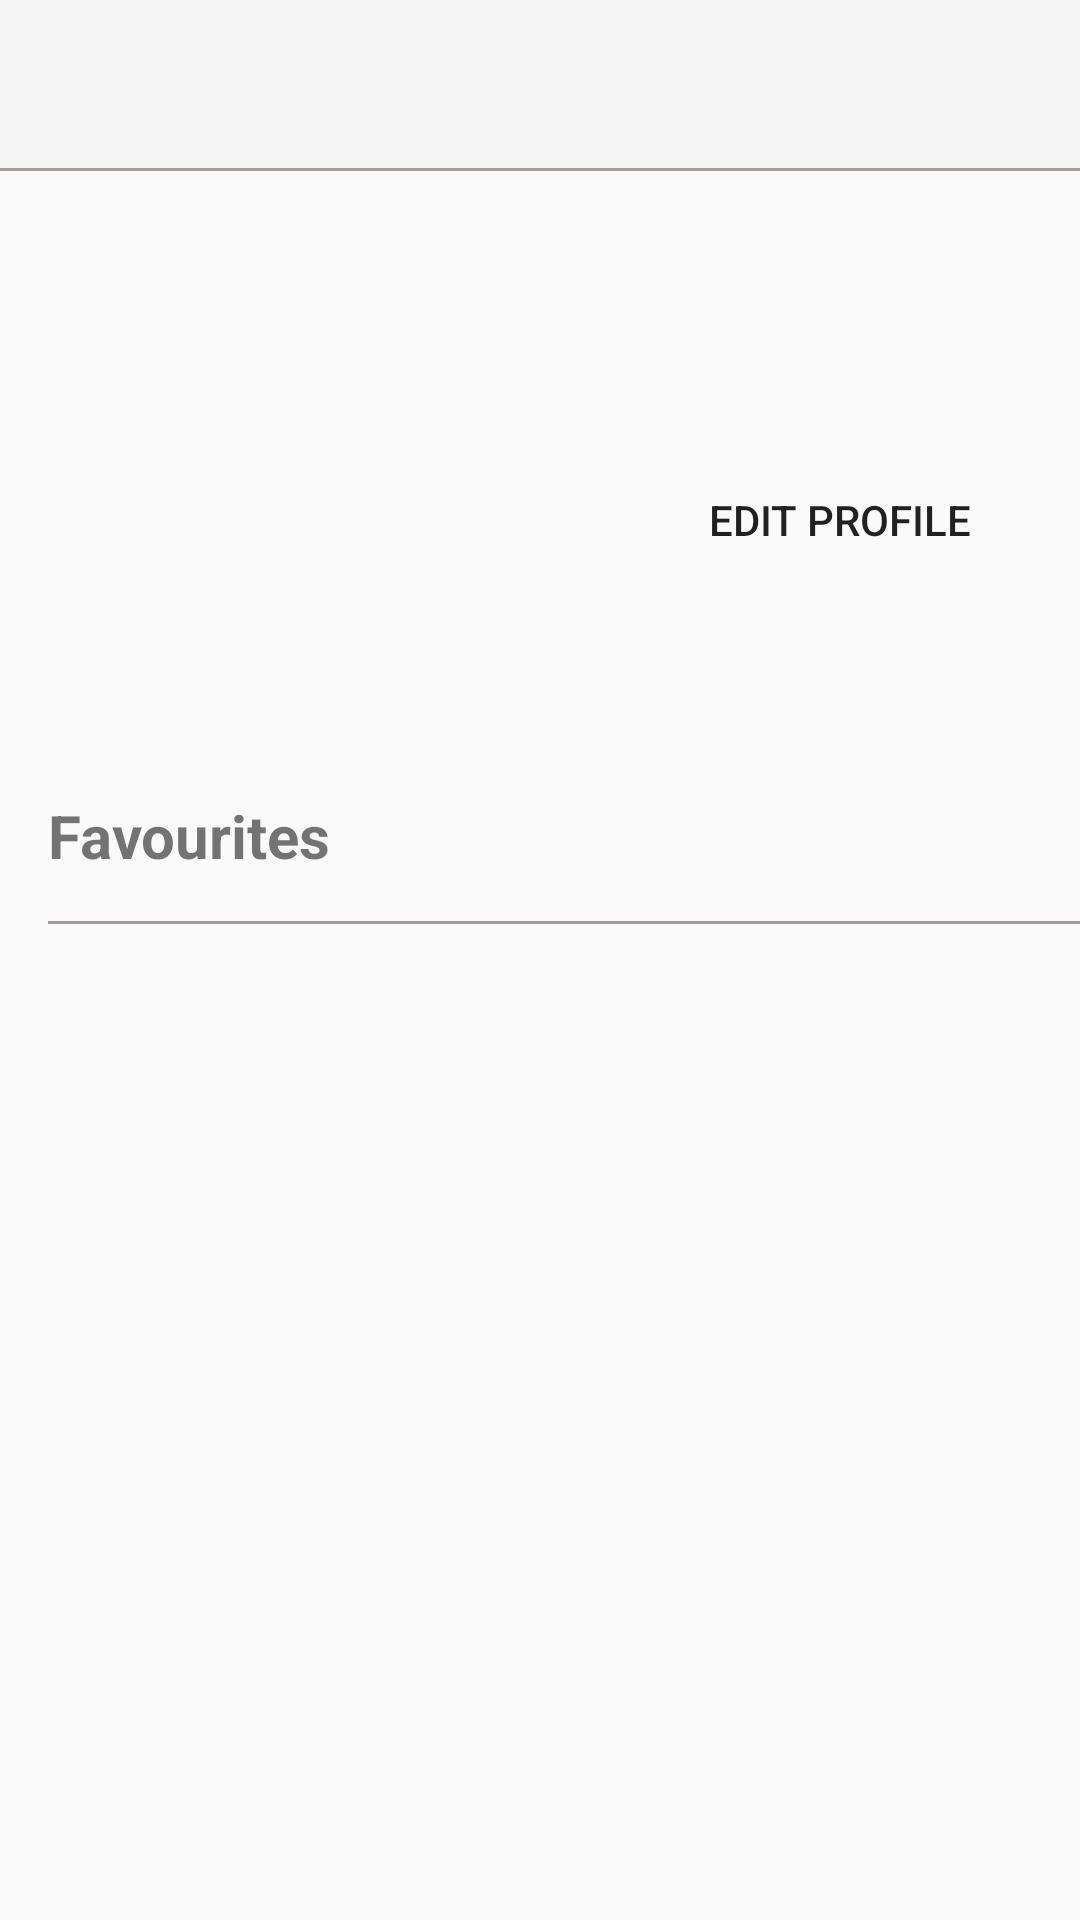

Reconstruct the res/layout file that produces this screen, plus the resources it refers to.
<!-- AndroidManifest.xml: application theme AppTheme -->
<!-- res/layout/profile_fragment.xml -->
<?xml version="1.0" encoding="utf-8"?>
<LinearLayout xmlns:android="http://schemas.android.com/apk/res/android"
    xmlns:app="http://schemas.android.com/apk/res-auto"
    android:layout_width="match_parent"
    android:layout_height="match_parent"
    android:orientation="vertical">

    <androidx.appcompat.widget.Toolbar
        android:layout_width="match_parent"
        android:layout_height="?actionBarSize"
        android:id="@+id/pToolbar"
        android:background="#F5F5F5" />

    <View
        android:layout_width="match_parent"
        android:layout_height="1dp"
        android:background="#A79D9D" />

    <LinearLayout
        android:layout_width="match_parent"
        android:layout_height="wrap_content"
        android:layout_marginTop="32dp"
        android:layout_marginStart="8dp"
        android:orientation="horizontal">

        <ImageView
            android:layout_width="120dp"
            android:layout_height="120dp"
            android:layout_marginStart="16dp"
            android:id="@+id/profile_image"
            android:contentDescription="@string/profile_image"
            app:srcCompat="@drawable/ic_account" />

        <LinearLayout
            android:layout_width="match_parent"
            android:layout_height="match_parent"
            android:layout_marginStart="16dp"
            android:orientation="vertical">

            <TextView
                android:id="@+id/profile_name"
                android:layout_width="wrap_content"
                android:layout_height="wrap_content"
                android:layout_marginStart="35dp"
                android:layout_marginTop="15dp"
                android:textAlignment="center"
                android:textSize="24sp" />

            <Button
                android:id="@+id/edit_profile_button"
                android:layout_width="200dp"
                android:layout_height="50dp"
                android:layout_marginStart="20dp"
                android:layout_marginTop="12dp"
                android:background="@drawable/button_border"
                android:text="@string/edit_profile_button" />
        </LinearLayout>
    </LinearLayout>


    <TextView
        android:id="@+id/profile_favourites"
        android:layout_width="wrap_content"
        android:layout_height="wrap_content"
        android:layout_marginStart="16dp"
        android:layout_marginTop="56dp"
        android:text="@string/profile_favourites"
        android:textSize="20sp"
        android:textStyle="bold" />

    <View
        android:layout_width="match_parent"
        android:layout_height="1dp"
        android:layout_marginStart="16dp"
        android:layout_marginTop="15dp"
        android:layout_marginBottom="8dp"
        android:background="#A79D9D" />

    <androidx.recyclerview.widget.RecyclerView
        android:layout_width="match_parent"
        android:layout_height="match_parent"
        android:layout_margin="5dp"
        android:id="@+id/favorites_recycler_view"/>
</LinearLayout>
<!-- resources referenced by this layout -->
<resources>
  <string name="edit_profile_button">Edit Profile</string>
  <string name="profile_favourites">Favourites</string>
  <string name="profile_image">Profile Image</string>
  <style name="AppTheme" parent="Theme.AppCompat.Light.NoActionBar">
          
          <item name="colorPrimary">@color/colorPrimary</item>
          <item name="colorPrimaryDark">@color/colorPrimaryDark</item>
          <item name="colorAccent">@color/colorAccent</item>
      </style>
  <!-- not gathered from this repository: default colours our renderer supplied (Android Studio template values) -->
  <color name="colorPrimary">#FF6200EE</color>
  <color name="colorPrimaryDark">#FF3700B3</color>
  <color name="colorAccent">#FF03DAC5</color>
</resources>
